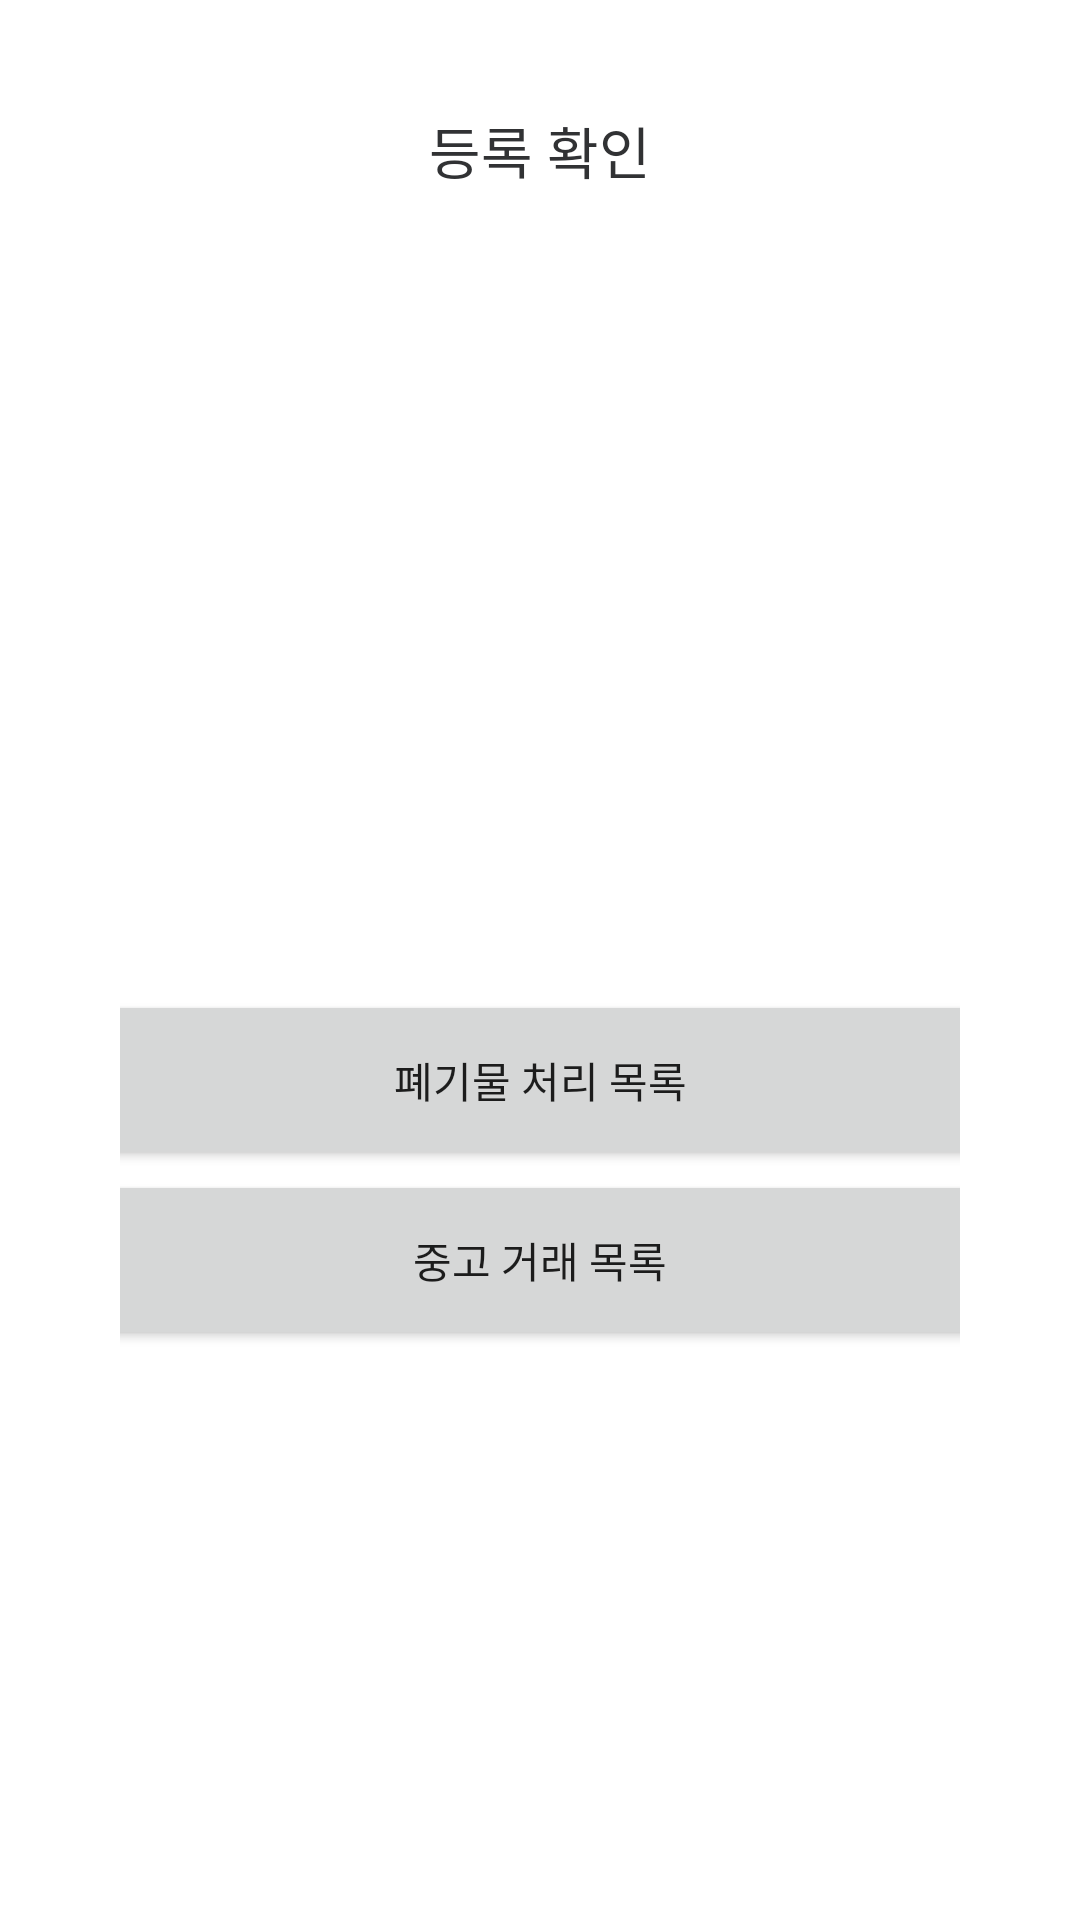

Android layout source for this screen:
<!-- AndroidManifest.xml: application theme Theme.MyApplication -->
<!-- res/layout/do_list.xml -->
<?xml version="1.0" encoding="utf-8"?>
<LinearLayout xmlns:android="http://schemas.android.com/apk/res/android"
    xmlns:app="http://schemas.android.com/apk/res-auto"
    xmlns:tools="http://schemas.android.com/tools"
    android:layout_width="match_parent"
    android:layout_height="wrap_content"
    android:orientation="vertical"
    android:padding="20dp"
    tools:context=".do_list">

    <LinearLayout
        android:layout_width="match_parent"
        android:layout_height="wrap_content"
        android:orientation="horizontal"
        android:weightSum="10">

        <ImageButton
            android:id="@+id/imageButton_back1"
            android:layout_width="60dp"
            android:layout_height="60dp"
            android:layout_weight="1"
            android:background="#FFFFFF"
            app:srcCompat="@drawable/ic_baseline_arrow_back_ios_24" />

        <TextView
            android:id="@+id/textView17"
            android:layout_width="match_parent"
            android:layout_height="60dp"
            android:gravity="center"
            android:layout_weight="8"
            android:text="등록 확인"
            android:textColor="#313234"
            android:textSize="9pt" />

        <ImageButton
            android:id="@+id/imageButton_home"
            android:layout_width="60dp"
            android:layout_height="60dp"
            android:layout_weight="1"
            android:background="#FFFFFF"
            app:srcCompat="@drawable/ic_baseline_home_24" />
    </LinearLayout>


    <LinearLayout
        android:layout_width="match_parent"
        android:layout_height="600dp"
        android:layout_marginTop="10dp"
        android:gravity="center"
        android:orientation="vertical"
        android:padding="20dp">

        <Button
            android:id="@+id/button6"
            android:layout_width="300dp"
            android:layout_height="60dp"
            android:gravity="center"
            android:text="폐기물 처리 목록" />

        <Button
            android:id="@+id/button7"
            android:layout_width="300dp"
            android:layout_height="60dp"
            android:gravity="center"
            android:text="중고 거래 목록" />


    </LinearLayout>


</LinearLayout>
<!-- resources referenced by this layout -->
<resources>
  <style name="Theme.MyApplication" parent="Theme.MaterialComponents.DayNight.NoActionBar">
          
          <item name="colorPrimary">#ffba60</item>
          <item name="colorPrimaryVariant">#ffba60</item>
          <item name="colorOnPrimary">@color/white</item>
          
          <item name="colorSecondary">@color/teal_200</item>
          <item name="colorSecondaryVariant">@color/teal_700</item>
          <item name="colorOnSecondary">@color/black</item>
          
          <item name="android:statusBarColor" tools:targetApi="l">?attr/colorPrimaryVariant</item>
          
      </style>
  <color name="white">#FFFFFF</color>
  <color name="teal_200">#FF03DAC5</color>
  <color name="teal_700">#FF018786</color>
  <color name="black">#000000</color>
</resources>
